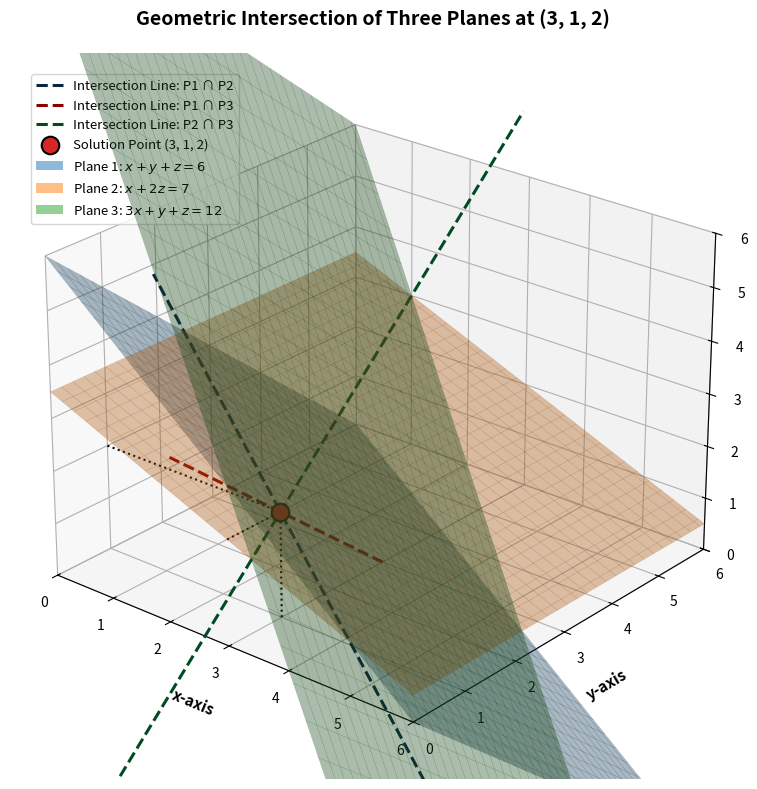

Recreate this plot in Python.
import numpy as np
import matplotlib.pyplot as plt

# 1. Setup coordinate grid
x_range = np.linspace(0, 6, 60)
y_range = np.linspace(0, 6, 60)
X, Y = np.meshgrid(x_range, y_range)

# 2. Define plane equations z = f(x, y)
Z1 = 6 - X - Y          # Plane 1: x + y + z = 6
Z2 = (7 - X) / 2.0      # Plane 2: x + 2z = 7
Z3 = 12 - 3*X - Y       # Plane 3: 3x + y + z = 12

# 3. Initialize figure and 3D axes
fig = plt.figure(figsize=(12, 8), dpi=150)
ax = fig.add_subplot(111, projection='3d')

# 4. Render plane surfaces with transparency
surf1 = ax.plot_surface(X, Y, Z1, color='#1F77B4', alpha=0.35, 
                        rstride=2, cstride=2, edgecolor='#103D5C', linewidth=0.2)
surf2 = ax.plot_surface(X, Y, Z2, color='#FF7F0E', alpha=0.35, 
                        rstride=2, cstride=2, edgecolor='#A64B00', linewidth=0.2)
surf3 = ax.plot_surface(X, Y, Z3, color='#2CA02C', alpha=0.35, 
                        rstride=2, cstride=2, edgecolor='#165216', linewidth=0.2)

# Dummy surface proxies for clean legend rendering
surf1_proxy = plt.Rectangle((0, 0), 1, 1, fc='#1F77B4', alpha=0.5)
surf2_proxy = plt.Rectangle((0, 0), 1, 1, fc='#FF7F0E', alpha=0.5)
surf3_proxy = plt.Rectangle((0, 0), 1, 1, fc='#2CA02C', alpha=0.5)

# 5. Plot exact plane-intersection lines parameterized by z
z_line = np.linspace(0, 4, 100)

# Intersection Line L12 (Plane 1 & Plane 2): (7 - 2z, z - 1, z)
ax.plot(7 - 2*z_line, z_line - 1, z_line, color='#0B2545', 
        linewidth=2.2, linestyle='--', label='Intersection Line: P1 ∩ P2')

# Intersection Line L13 (Plane 1 & Plane 3): (3, 3 - z, z)
ax.plot(np.full_like(z_line, 3), 3 - z_line, z_line, color='#8B0000', 
        linewidth=2.2, linestyle='--', label='Intersection Line: P1 ∩ P3')

# Intersection Line L23 (Plane 2 & Plane 3): (7 - 2z, 5z - 9, z)
ax.plot(7 - 2*z_line, 5*z_line - 9, z_line, color='#004B23', 
        linewidth=2.2, linestyle='--', label='Intersection Line: P2 ∩ P3')

# 6. Plot solution point and coordinate projection lines (3D depth guides)
px, py, pz = 3, 1, 2
ax.scatter([px], [py], [pz], color='#D62728', s=160, zorder=10, 
           edgecolor='black', linewidth=1.5, label='Solution Point (3, 1, 2)')

# Dashed projection drop-lines to axes planes
ax.plot([px, px], [py, py], [0, pz], color='black', linestyle=':', linewidth=1.5) # z-drop
ax.plot([px, px], [0, py], [pz, pz], color='black', linestyle=':', linewidth=1.5) # y-drop
ax.plot([0, px], [py, py], [pz, pz], color='black', linestyle=':', linewidth=1.5) # x-drop

# 7. Axes bounds, labels, and view elevation
ax.set_xlim(0, 6)
ax.set_ylim(0, 6)
ax.set_zlim(0, 6)

ax.set_xlabel('x-axis', fontsize=11, fontweight='bold', labelpad=10)
ax.set_ylabel('y-axis', fontsize=11, fontweight='bold', labelpad=10)
ax.set_zlabel('z-axis', fontsize=11, fontweight='bold', labelpad=10)
ax.set_title('Geometric Intersection of Three Planes at (3, 1, 2)', 
             fontsize=14, fontweight='bold', pad=20)

# Build unified legend
handles, labels = ax.get_legend_handles_labels()
handles.extend([surf1_proxy, surf2_proxy, surf3_proxy])
labels.extend([r'Plane 1: $x + y + z = 6$', r'Plane 2: $x + 2z = 7$', r'Plane 3: $3x + y + z = 12$'])
ax.legend(handles=handles, labels=labels, loc='upper left', bbox_to_anchor=(0.02, 0.98), fontsize=9.5)

# Camera angle for optimal depth visual
ax.view_init(elev=25, azim=-50)

plt.tight_layout()
plt.show()
